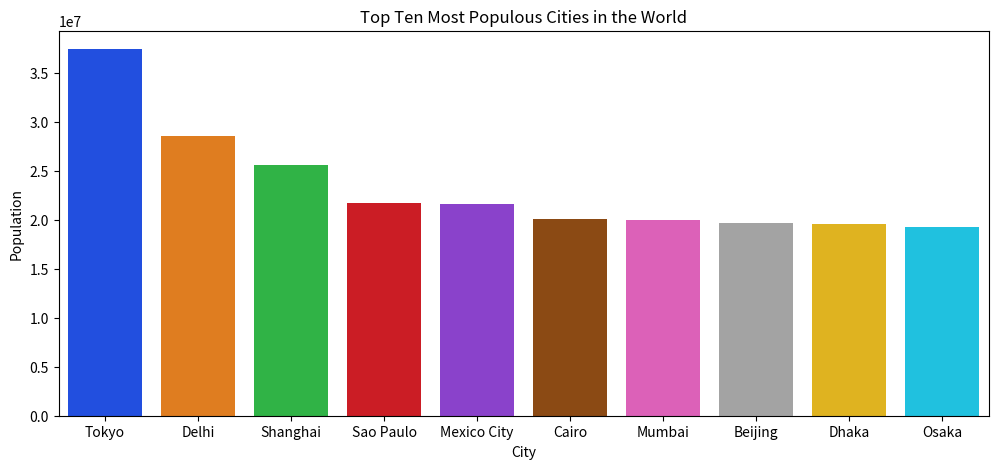

The script that saved this image:
import matplotlib.pyplot as plt
import pandas as pd
import seaborn as sns

# Data is from https://en.wikipedia.org/wiki/List_of_largest_cities

# Manually create the DataFrame
data = [ { 'City': 'Tokyo', 'Population' : 37400088 }, \
        { 'City': 'Delhi', 'Population' : 28514000 }, \
        { 'City': 'Shanghai', 'Population' : 25582000 }, \
        { 'City': 'Sao Paulo', 'Population' : 21650000 },\
        { 'City': 'Mexico City', 'Population' : 21581000 }, \
        { 'City': 'Cairo', 'Population' : 20076000 }, \
        { 'City': 'Mumbai', 'Population' : 19980000 }, \
        { 'City': 'Beijing', 'Population' : 19618000 }, \
        { 'City': 'Dhaka', 'Population' : 19578000 }, \
        { 'City': 'Osaka', 'Population' : 19281000 } ]
df = pd.DataFrame( data, columns=[ 'City', 'Population'] )

# Create the Seaborn barplot
# The barplot is too small. Change the dimensions in the figsize tuple so that 
# you can easily read the labels on the X axis.
plt.figure( figsize=(12,5) )
axes = sns.barplot( x='City', y='Population', data=df, palette='bright' )
axes.set_title( 'Top Ten Most Populous Cities in the World' )
plt.show()